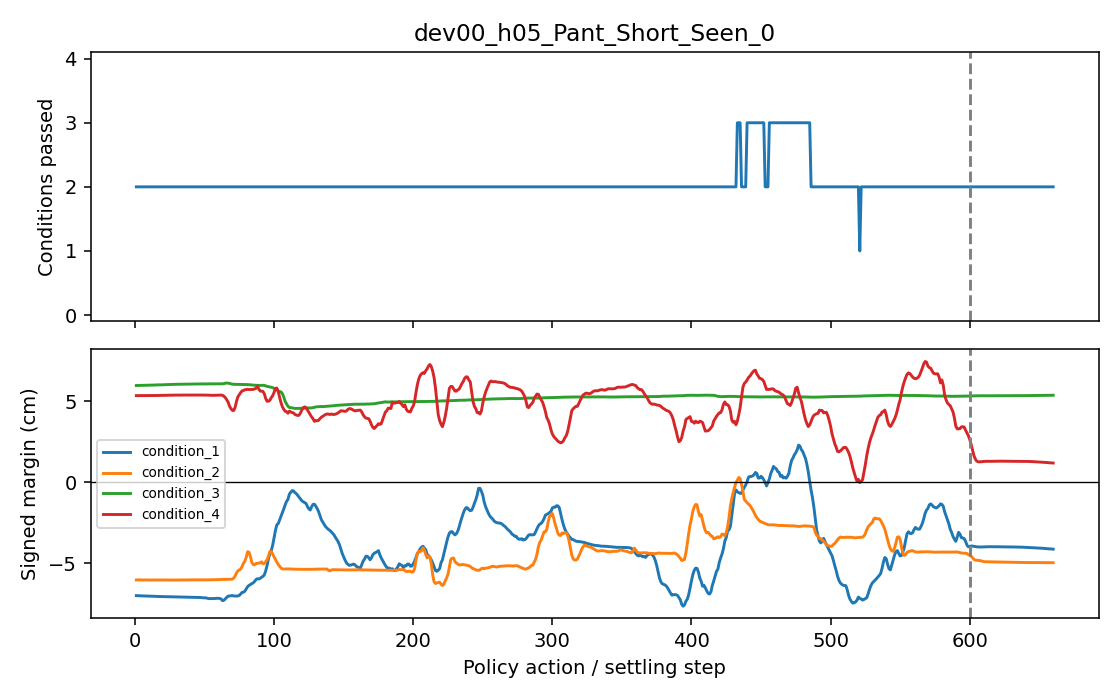

The file beside this chart, header and first rows:
phase, step, conditions_passed, conditions_total, success, condition_1_margin_cm, condition_2_margin_cm, condition_3_margin_cm, condition_4_margin_cm
policy, 1, 2, 4, False, -6.989, -6.022, 5.968, 5.345
policy, 2, 2, 4, False, -6.997, -6.02, 5.97, 5.346
policy, 3, 2, 4, False, -6.998, -6.021, 5.974, 5.346
policy, 4, 2, 4, False, -7.001, -6.019, 5.975, 5.348
policy, 5, 2, 4, False, -7.002, -6.025, 5.978, 5.346
policy, 6, 2, 4, False, -7.005, -6.023, 5.975, 5.348
policy, 7, 2, 4, False, -7.01, -6.022, 5.979, 5.352
policy, 8, 2, 4, False, -7.012, -6.023, 5.985, 5.349
policy, 9, 2, 4, False, -7.017, -6.027, 5.985, 5.35
policy, 10, 2, 4, False, -7.019, -6.026, 5.991, 5.351
policy, 11, 2, 4, False, -7.022, -6.026, 5.993, 5.351
policy, 12, 2, 4, False, -7.023, -6.029, 5.996, 5.351
policy, 13, 2, 4, False, -7.027, -6.024, 5.996, 5.354
policy, 14, 2, 4, False, -7.031, -6.031, 6.001, 5.353
policy, 15, 2, 4, False, -7.035, -6.022, 6.001, 5.356
policy, 16, 2, 4, False, -7.04, -6.031, 6.008, 5.354
policy, 17, 2, 4, False, -7.043, -6.024, 6.012, 5.358
policy, 18, 2, 4, False, -7.042, -6.031, 6.008, 5.356
policy, 19, 2, 4, False, -7.048, -6.024, 6.012, 5.36
policy, 20, 2, 4, False, -7.051, -6.032, 6.02, 5.36
policy, 21, 2, 4, False, -7.052, -6.027, 6.023, 5.363
policy, 22, 2, 4, False, -7.053, -6.032, 6.026, 5.364
policy, 23, 2, 4, False, -7.055, -6.026, 6.03, 5.369
policy, 24, 2, 4, False, -7.057, -6.033, 6.031, 5.369
policy, 25, 2, 4, False, -7.061, -6.026, 6.036, 5.373
policy, 26, 2, 4, False, -7.062, -6.032, 6.039, 5.37
policy, 27, 2, 4, False, -7.065, -6.025, 6.038, 5.374
policy, 28, 2, 4, False, -7.066, -6.034, 6.041, 5.372
policy, 29, 2, 4, False, -7.07, -6.028, 6.042, 5.379
policy, 30, 2, 4, False, -7.069, -6.029, 6.044, 5.377
policy, 31, 2, 4, False, -7.073, -6.027, 6.044, 5.379
policy, 32, 2, 4, False, -7.074, -6.028, 6.047, 5.376
policy, 33, 2, 4, False, -7.078, -6.022, 6.048, 5.379
policy, 34, 2, 4, False, -7.078, -6.028, 6.049, 5.377
policy, 35, 2, 4, False, -7.082, -6.02, 6.05, 5.38
policy, 36, 2, 4, False, -7.08, -6.026, 6.055, 5.378
policy, 37, 2, 4, False, -7.083, -6.019, 6.054, 5.381
policy, 38, 2, 4, False, -7.084, -6.025, 6.056, 5.379
policy, 39, 2, 4, False, -7.087, -6.019, 6.057, 5.382
policy, 40, 2, 4, False, -7.088, -6.023, 6.059, 5.378
policy, 41, 2, 4, False, -7.092, -6.017, 6.058, 5.382
policy, 42, 2, 4, False, -7.093, -6.023, 6.06, 5.378
policy, 43, 2, 4, False, -7.095, -6.015, 6.06, 5.382
policy, 44, 2, 4, False, -7.098, -6.02, 6.063, 5.379
policy, 45, 2, 4, False, -7.1, -6.017, 6.062, 5.382
policy, 46, 2, 4, False, -7.103, -6.021, 6.066, 5.38
policy, 47, 2, 4, False, -7.104, -6.019, 6.066, 5.383
policy, 48, 2, 4, False, -7.115, -6.019, 6.067, 5.379
policy, 49, 2, 4, False, -7.123, -6.015, 6.067, 5.377
policy, 50, 2, 4, False, -7.124, -6.019, 6.07, 5.379
policy, 51, 2, 4, False, -7.128, -6.015, 6.068, 5.379
policy, 52, 2, 4, False, -7.151, -6.02, 6.072, 5.375
policy, 53, 2, 4, False, -7.172, -6.016, 6.071, 5.366
policy, 54, 2, 4, False, -7.172, -6.015, 6.075, 5.364
policy, 55, 2, 4, False, -7.172, -6.015, 6.072, 5.364
policy, 56, 2, 4, False, -7.174, -6.015, 6.073, 5.363
policy, 57, 2, 4, False, -7.169, -6.012, 6.073, 5.367
policy, 58, 2, 4, False, -7.158, -6.01, 6.076, 5.371
policy, 59, 2, 4, False, -7.152, -6.005, 6.073, 5.371
policy, 60, 2, 4, False, -7.155, -6.001, 6.075, 5.372
... 600 more rows
